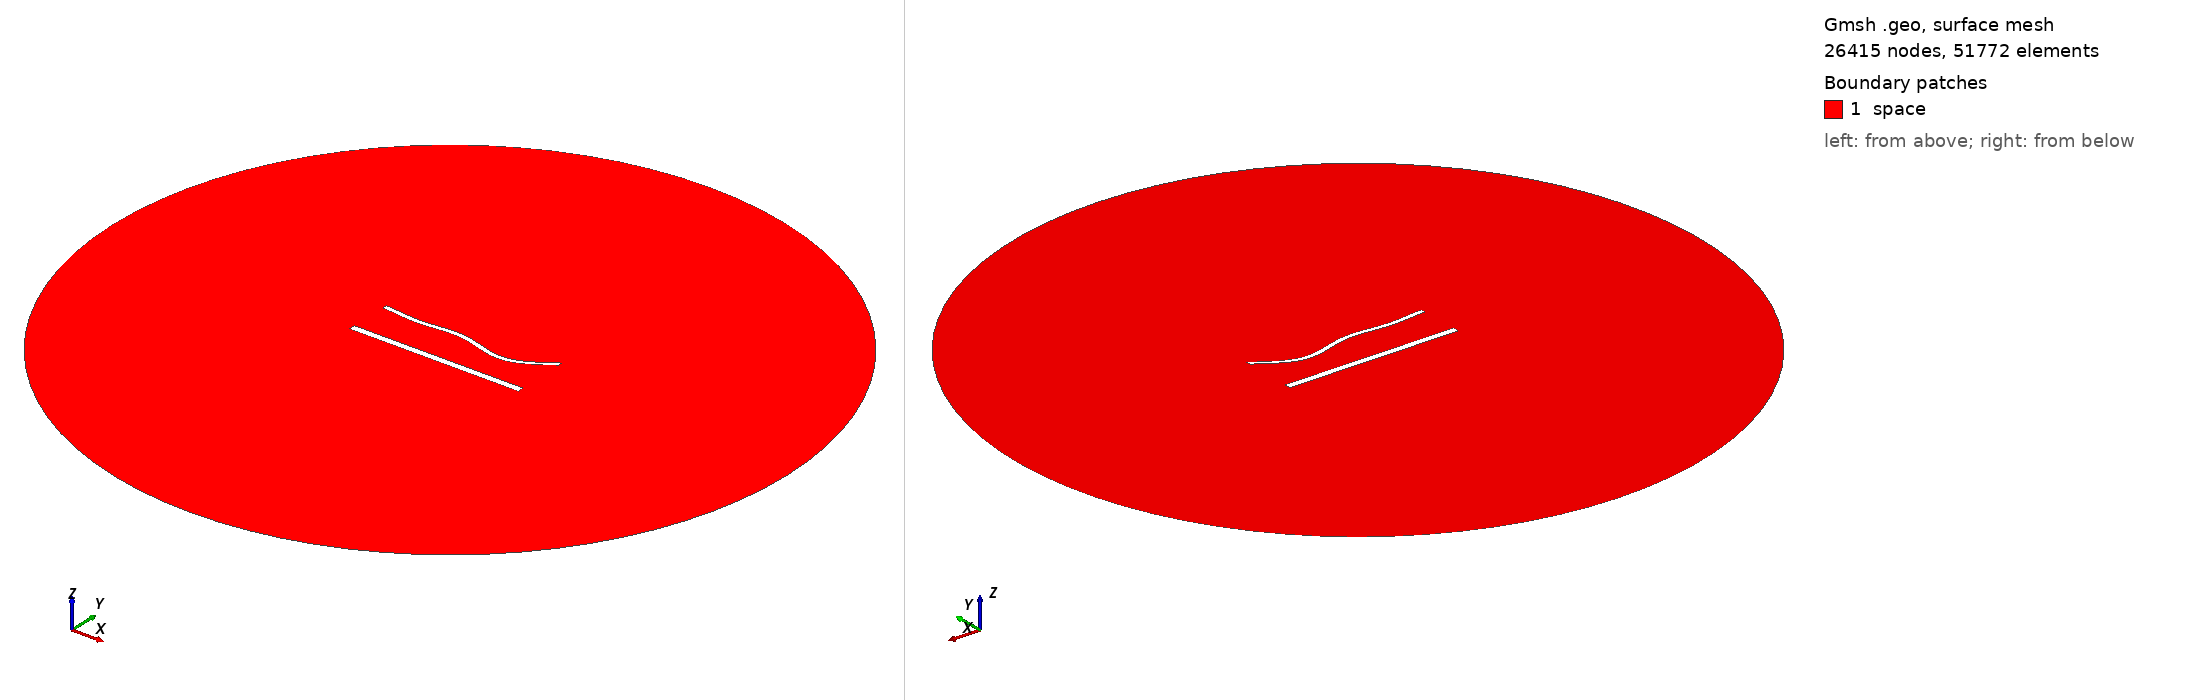

Gmsh geometry script, surface-meshed: 26415 nodes, 51772 surface elements. Boundary patches (legend numbers): 1 space. Left view from above one corner, right view from below the opposite corner. Legend entries are the model's physical surfaces. The drawing asked Gmsh for element sizes between 1% and 20% of the model's largest extent; the script's own settings can give other sizes.

=== 1789.geo (drawn) ===
//---------------------------------------
// Geometry kernel
//---------------------------------------

SetFactory("OpenCASCADE");



//---------------------------------------
// Parameters of the geometry
//---------------------------------------

// Overetch of the upper plate
overetch = 0.5;

// Distance between the plates
distance = 25.0;

// Discretization over the x axis (for the deformation)
nx = 50; 

// Length of the plate
L = 100 - overetch; 

// Number of modes
n = 4; 

// 1st mode coefficient
coeff(1) = -1.5;
beta(1) = 0.596864 * 3.1415926535 / L;

// 2nd mode coefficient
coeff(2) = -1.5;
beta(2) = 1.49418 * 3.1415926535 / L;

// 3rd mode coefficient
coeff(3) = 1.5;
beta(3) = 2.50025 * 3.1415926535 / L;

// 4th mode coefficient
coeff(4) = -1.5;
beta(4) = 3.49999 * 3.1415926535 / L;



//---------------------------------------
// Upper plate (deformed rectangle)
//---------------------------------------

// Coordiantes of the upper plate
xmin = -50;
xmax = 50 - overetch;

// Height of the upper plate
yheight = 4 - 2 * overetch;

// Indexes of the points
UpperID[] = {};
LowerID[] = {};
LeftID[] = {};
RightID[] = {};

// Point index
p = 1;

// Horizontal edges
For i In {1:nx}
    x = xmin + (i-1)*(xmax - xmin)/(nx-1);

    y_bottom = distance / 2 + overetch;
    For j In {1:n}
        C = (Cosh(beta(j)*L) + Cos(beta(j)*L)) / (Sinh(beta(j)*L) + Sin(beta(j)*L));
        y_bottom  = y_bottom + coeff(j) * (Cosh(beta(j)*(x+50)) - Cos(beta(j)*(x+50)) - C * (Sinh(beta(j)*(x+50)) - Sin(beta(j)*(x+50))));
    EndFor

    y_top = y_bottom + yheight;

    Point(p) = {x, y_top, 0, 1.0};
    UpperID[i] = p;
    p = p + 1;

    Point(p) = {x, y_bottom, 0, 1.0};
    LowerID[i] = p;
    p = p + 1;
EndFor

// Create point lists
UpperPts[] = {}; LowerPts[] = {};
For i In {1:nx}
  UpperPts[] += {UpperID[i]};
  LowerPts[] += {LowerID[i]};
EndFor

// Build splines
Spline(1) = {UpperPts[]};
Spline(2) = {LowerPts[]};
Line(3) = {LowerPts[nx-1], UpperPts[nx-1]};
Line(4) = {LowerPts[0], UpperPts[0]};

// Build the plane surface
Curve Loop(1) = {2, 3, -1, -4};
Plane Surface(1) = {1};



//---------------------------------------
// Lower plate (rectangle)
//---------------------------------------

// Vertices
Point(1001) = {-50, -distance/2, 0, 1.0};
Point(1002) = { 50, -distance/2, 0, 1.0};
Point(1003) = { 50,  -distance/2 + 4, 0, 1.0};
Point(1004) = {-50,  -distance/2 + 4, 0, 1.0};

// Edges
Line(5) = {1001, 1002};
Line(6) = {1002, 1003};
Line(7) = {1003, 1004};
Line(8) = {1004, 1001};

// Plane surface
Line Loop(2) = {5, 6, 7, 8};
Plane Surface(2) = {2}; 



//---------------------------------------
// Outer (fictious) boundary
//---------------------------------------

// Points
Point(1005) = {0, 0, 0};       // Center
Point(1006) = {200, 0, 0};     // Start point
Point(1007) = {0, 200, 0};     // 90 degrees
Point(1008) = {-200, 0, 0};    // 180 degrees
Point(1009) = {0, -200, 0};    // 270 degrees

// Circle arcs (each needs start, center, end)
Circle(9) = {1006, 1005, 1007};
Circle(10) = {1007, 1005, 1008};
Circle(11) = {1008, 1005, 1009};
Circle(12) = {1009, 1005, 1006};

// Plane surface for the entire domain
Curve Loop(3) = {9, 10, 11, 12};
Surface(3) = {3};

// Subtract the plates from the whole domain to obtain the actual domain where we want to solve the equations
BooleanDifference{ Surface{3}; Delete; }{ Surface{1}; Surface{2}; Delete; }




//---------------------------------------
// Transfinite Lines/Curves
//---------------------------------------

// Set the number of points on the boundaries
r = 6;
d = 0.15;

// Plates
Transfinite Curve {1} = 50*r/4 Using Progression 1;
Transfinite Line {2} = 50*r Using Progression 1;
Transfinite Curve {3, 4} = 2*r Using Progression 1+d;
Transfinite Line {5} = 50*r/4 Using Progression 1;
Transfinite Line {7} = 50*r Using Progression 1;
Transfinite Line {6} = 2*r Using Progression 1-d;
Transfinite Line {8} = 2*r Using Progression 1+d;

// Outer boundary
Transfinite Line {9, 10, 11, 12} = 20 Using Progression 1;



//---------------------------------------
// Physical groups
//---------------------------------------                

// Physical curves (boundaries)
Physical Line("force_segment", 10) = {2};
Physical Line("upper_plate", 11) = {1, 3, 4};
Physical Line("lower_plate", 12) = {5, 6, 7, 8};
Physical Line("boundary", 20) = {9, 10, 11, 12};

// Physical Surfaces
Physical Surface("space", 30) = {3};



//---------------------------------------
// 6. Generate the Mesh
//---------------------------------------

// 2D mesh generation
Mesh 2;
